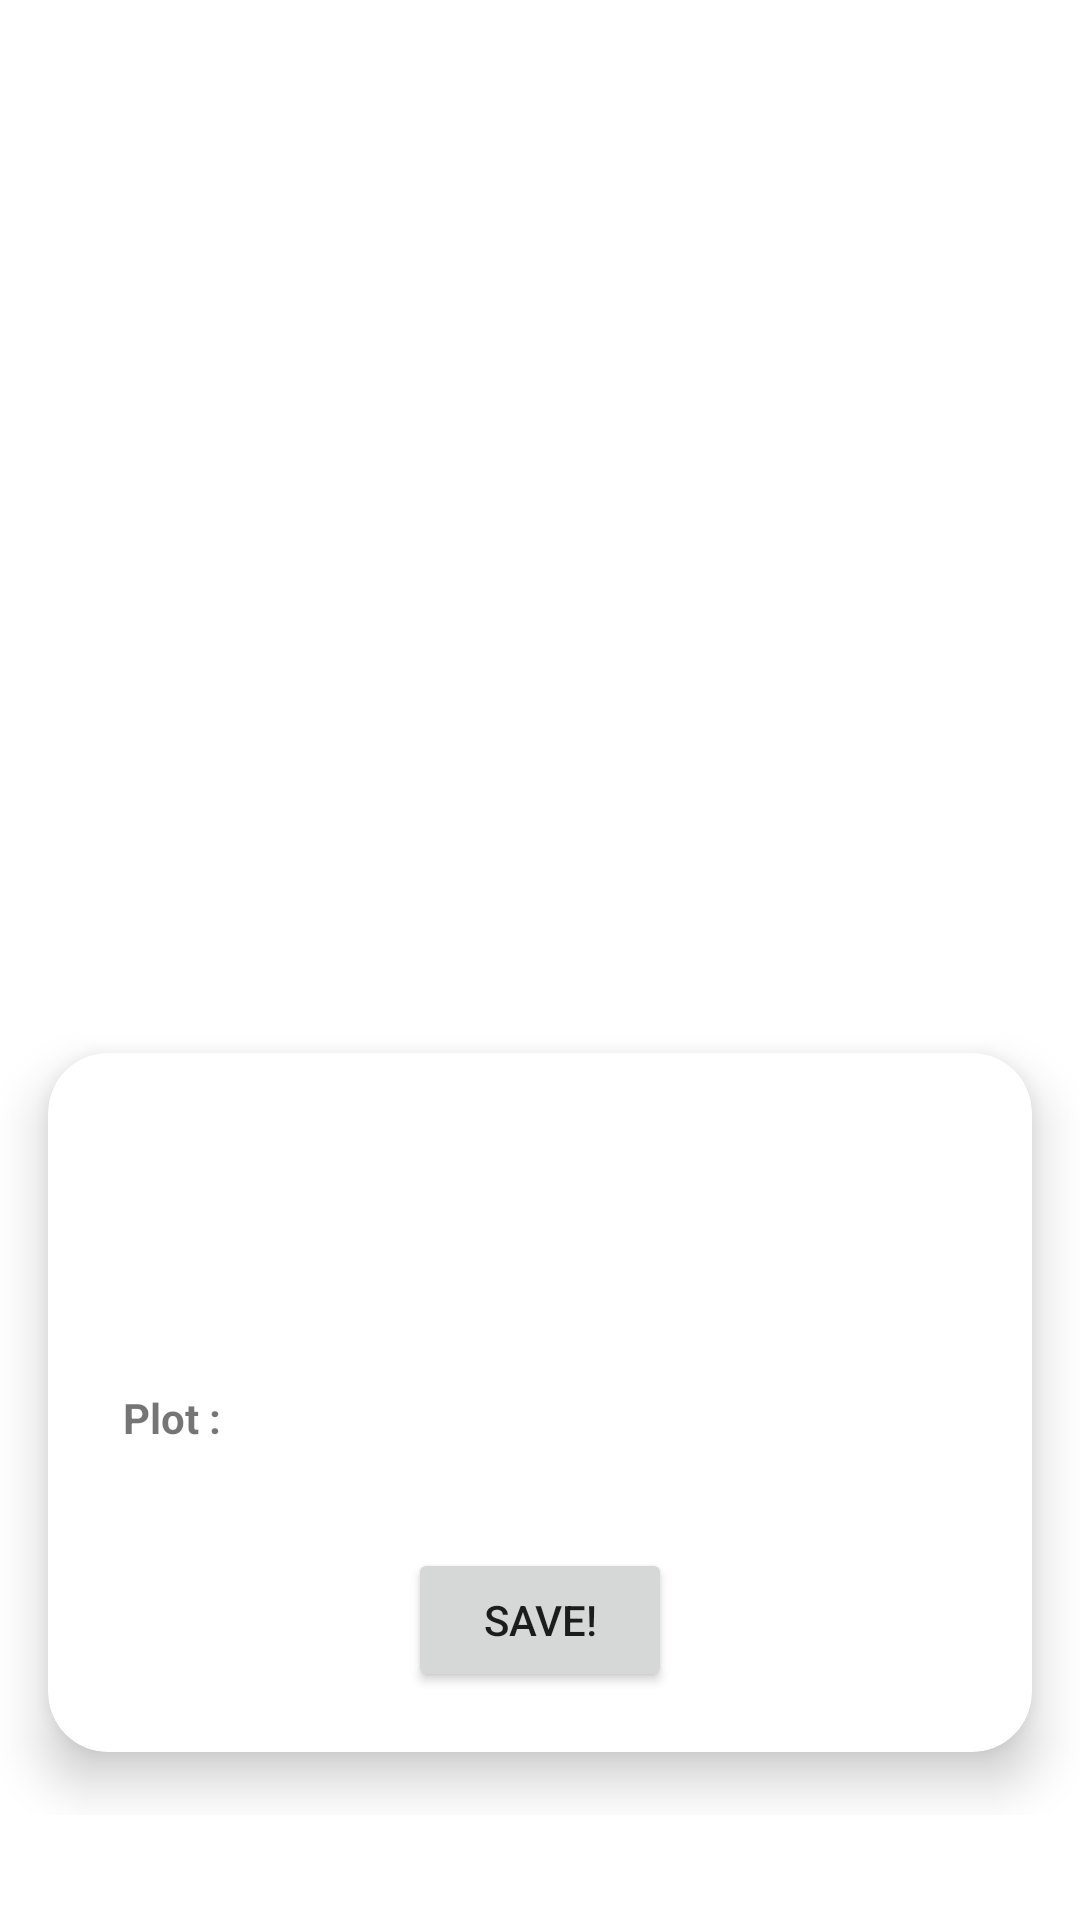

This screen was rendered from an Android layout file. Write that file and the resources it references.
<!-- AndroidManifest.xml: application theme Theme.FinalProject -->
<!-- res/layout/activity_show_all_details_movies.xml -->
<?xml version="1.0" encoding="utf-8"?>
<ScrollView
    xmlns:android="http://schemas.android.com/apk/res/android"
    xmlns:app="http://schemas.android.com/apk/res-auto"
    xmlns:tools="http://schemas.android.com/tools"
    android:layout_width="match_parent"
    android:layout_height="match_parent"
    android:background="@drawable/backpattern">
    <LinearLayout
        android:layout_width="match_parent"
        android:layout_height="match_parent"
        android:gravity="center"
        android:orientation="vertical">

        <ImageView
            android:id="@+id/img_Detail_PosterMovie"
            android:layout_width="200dp"
            android:layout_height="250dp"
            android:layout_marginTop="80dp"
            android:scaleType="fitXY" />
        <androidx.cardview.widget.CardView
            android:layout_width="match_parent"
            android:layout_height="wrap_content"
            app:cardCornerRadius="20dp"
            app:cardElevation="10dp"
            app:cardUseCompatPadding="true">
            <LinearLayout
                android:layout_width="match_parent"
                android:layout_height="match_parent"
                android:gravity="center|top"
                android:layout_margin="20dp"
                android:orientation="vertical">
                <TextView
                    android:id="@+id/txt_Detail_Title"
                    android:layout_width="wrap_content"
                    android:layout_height="wrap_content"
                    android:textStyle="bold"
                    android:textSize="18sp"
                    android:layout_margin="5dp"/>
                
                <LinearLayout
                    android:layout_width="match_parent"
                    android:layout_height="wrap_content"
                    android:orientation="horizontal">
                    <TextView
                        android:id="@+id/txt_Detail_Genre"
                        android:layout_width="wrap_content"
                        android:layout_height="wrap_content"
                        android:gravity="start"
                        android:textSize="12sp"
                        android:layout_margin="5dp"
                        android:layout_weight="1"/>
                    <TextView
                        android:id="@+id/txt_Detail_Released"
                        android:layout_width="wrap_content"
                        android:layout_height="wrap_content"
                        android:gravity="end"
                        android:textSize="12sp"
                        android:layout_margin="5dp"
                        android:layout_weight="1"/>


                </LinearLayout>
                
                <LinearLayout
                    android:layout_width="match_parent"
                    android:layout_height="wrap_content"
                    android:gravity="start"
                    android:orientation="horizontal">
                    <TextView
                        android:id="@+id/txt_Detail_Actors"
                        android:layout_width="wrap_content"
                        android:layout_height="wrap_content"
                        android:gravity="start"
                        android:textSize="12sp"
                        android:layout_margin="5dp"
                        android:layout_weight="1"/>

                </LinearLayout>
                
                <LinearLayout
                    android:layout_width="match_parent"
                    android:layout_height="wrap_content"
                    android:gravity="start"
                    android:orientation="vertical">
                    <TextView
                        android:gravity="start"
                        android:layout_width="wrap_content"
                        android:layout_height="wrap_content"
                        android:text="@string/plot"
                        android:textSize="14sp"
                        android:textStyle="bold"
                        android:layout_margin="5dp"/>
                    <TextView
                        android:id="@+id/txt_Detail_Plot"
                        android:layout_width="wrap_content"
                        android:layout_height="wrap_content"
                        android:gravity="start"
                        android:textSize="14sp"
                        android:layout_margin="5dp"
                        android:layout_weight="1"/>

                </LinearLayout>
                <Button
                    android:id="@+id/btn_Save"
                    android:layout_width="wrap_content"
                    android:layout_height="wrap_content"
                    android:text="Save!"/>

            </LinearLayout>

        </androidx.cardview.widget.CardView>


    </LinearLayout>
</ScrollView>
<!-- resources referenced by this layout -->
<resources>
  <string name="plot">Plot :</string>
  <style name="Theme.FinalProject" parent="Theme.MaterialComponents.DayNight.DarkActionBar">
          
          <item name="colorPrimary">#CA841B</item>
          <item name="colorPrimaryVariant">@color/purple_700</item>
          <item name="colorOnPrimary">@color/white</item>
          
          <item name="colorSecondary">@color/teal_200</item>
          <item name="colorSecondaryVariant">@color/teal_700</item>
          <item name="colorOnSecondary">@color/black</item>
          
          <item name="android:statusBarColor" tools:targetApi="l">?attr/colorPrimaryVariant</item>
          
      </style>
  <!-- not gathered from this repository: default colours our renderer supplied (Android Studio template values) -->
  <color name="purple_700">#FF3700B3</color>
  <color name="teal_200">#FF03DAC5</color>
  <color name="teal_700">#FF018786</color>
  <color name="black">#FF000000</color>
  <color name="white">#FFFFFFFF</color>
</resources>
